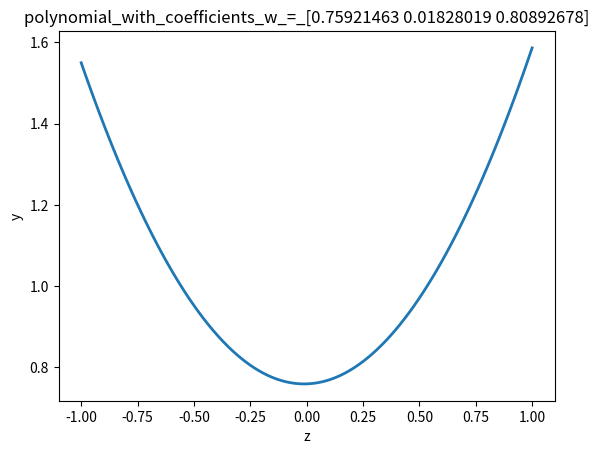

Write the Python code that produced this figure.
from re import L
import numpy as np
import scipy.io as sio
import matplotlib.pyplot as plt
# n = number of points
# z = points where polynomial is evaluated
# p = array to store the values of the interpolated polynomials
n = 100
z = np.linspace(-1, 1, n)
p = []

d = 3 # degree
w = np.random.rand(d) 
X = np.zeros((n,d))


# generate X-matrix
for i in range(n):
    for j in range(3):
        X[i][j] = z[i] ** j

# evaluate polynomial at all points z, and store the result in p # do NOT use a loop for this
p = np.matmul(X, w)

# plot the datapoints and the best-fit polynomials
plt.plot(z, p, linewidth=2)
plt.xlabel('z')
plt.ylabel('y')
plt.title('polynomial_with_coefficients_w_=_%s' %w )
plt.show()